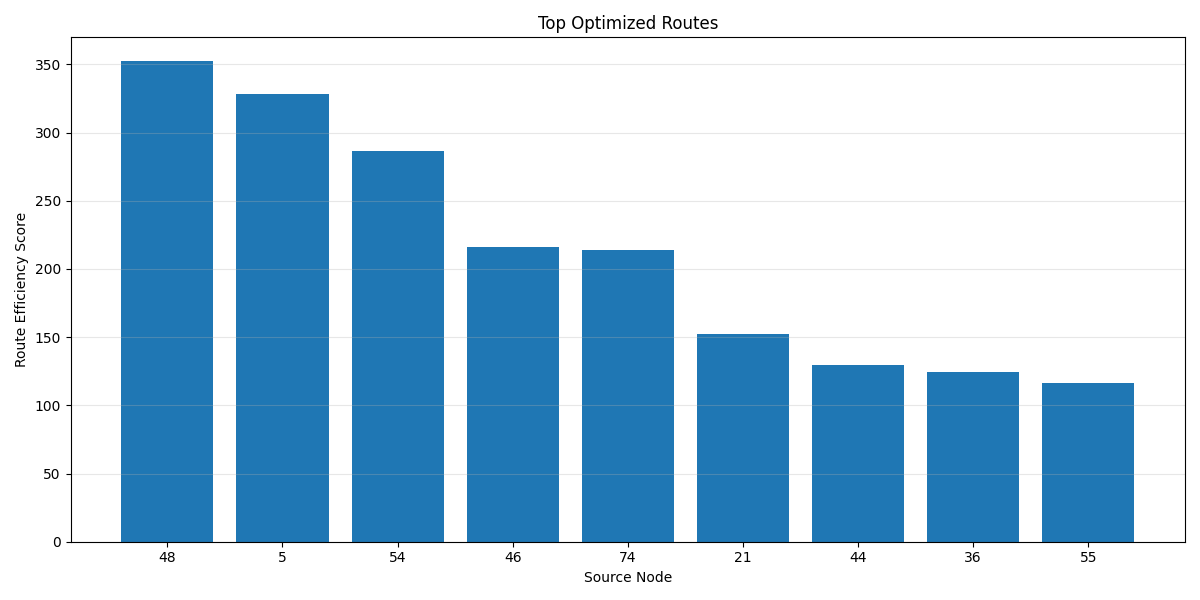

Values plotted in this chart, from the file beside it:
From, To, Distance, Speed Limit, Lanes, Travel Time, Score
48, 52, 0.67, 59, 4, 0.01, 352.2
5, 70, 0.53, 58, 3, 0.01, 328.3
54, 90, 0.81, 58, 4, 0.01, 286.4
48, 90, 1.04, 57, 4, 0.02, 219.2
46, 54, 0.79, 57, 3, 0.01, 216.5
74, 97, 1.03, 55, 4, 0.02, 213.6
21, 34, 1.12, 57, 3, 0.02, 152.7
44, 54, 1.36, 44, 4, 0.03, 129.4
36, 81, 1.48, 46, 4, 0.03, 124.3
55, 64, 1.62, 47, 4, 0.03, 116
